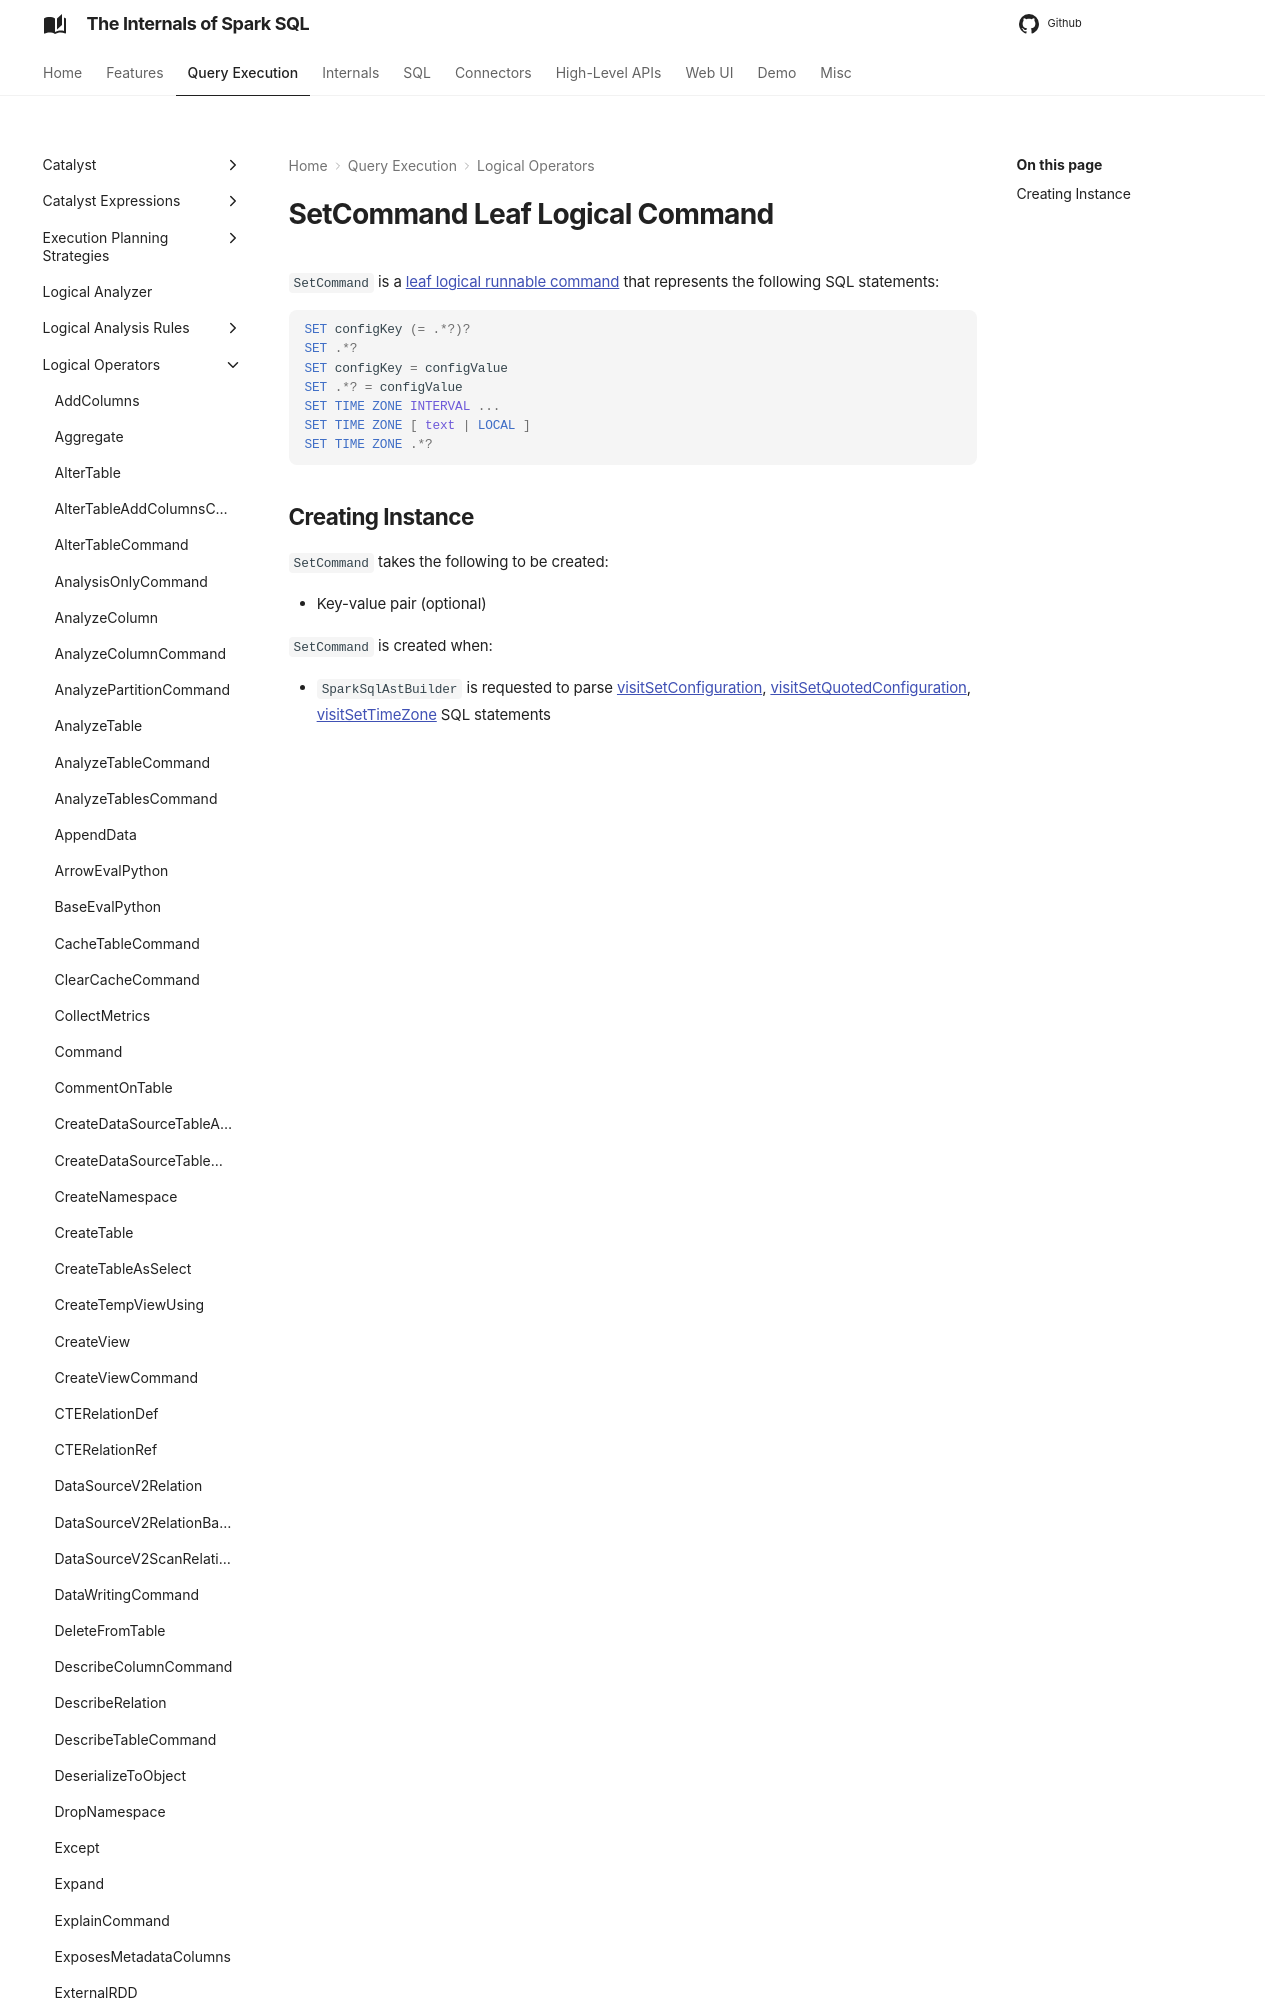

repository: japila-books/spark-sql-internals · page: logical-operators/SetCommand/index.html · generator: mkdocs

---
title: SetCommand
---

# SetCommand Leaf Logical Command

`SetCommand` is a [leaf logical runnable command](LeafRunnableCommand.md) that represents the following SQL statements:

```sql
SET configKey (= .*?)?
SET .*?
SET configKey = configValue
SET .*? = configValue
SET TIME ZONE INTERVAL ..
